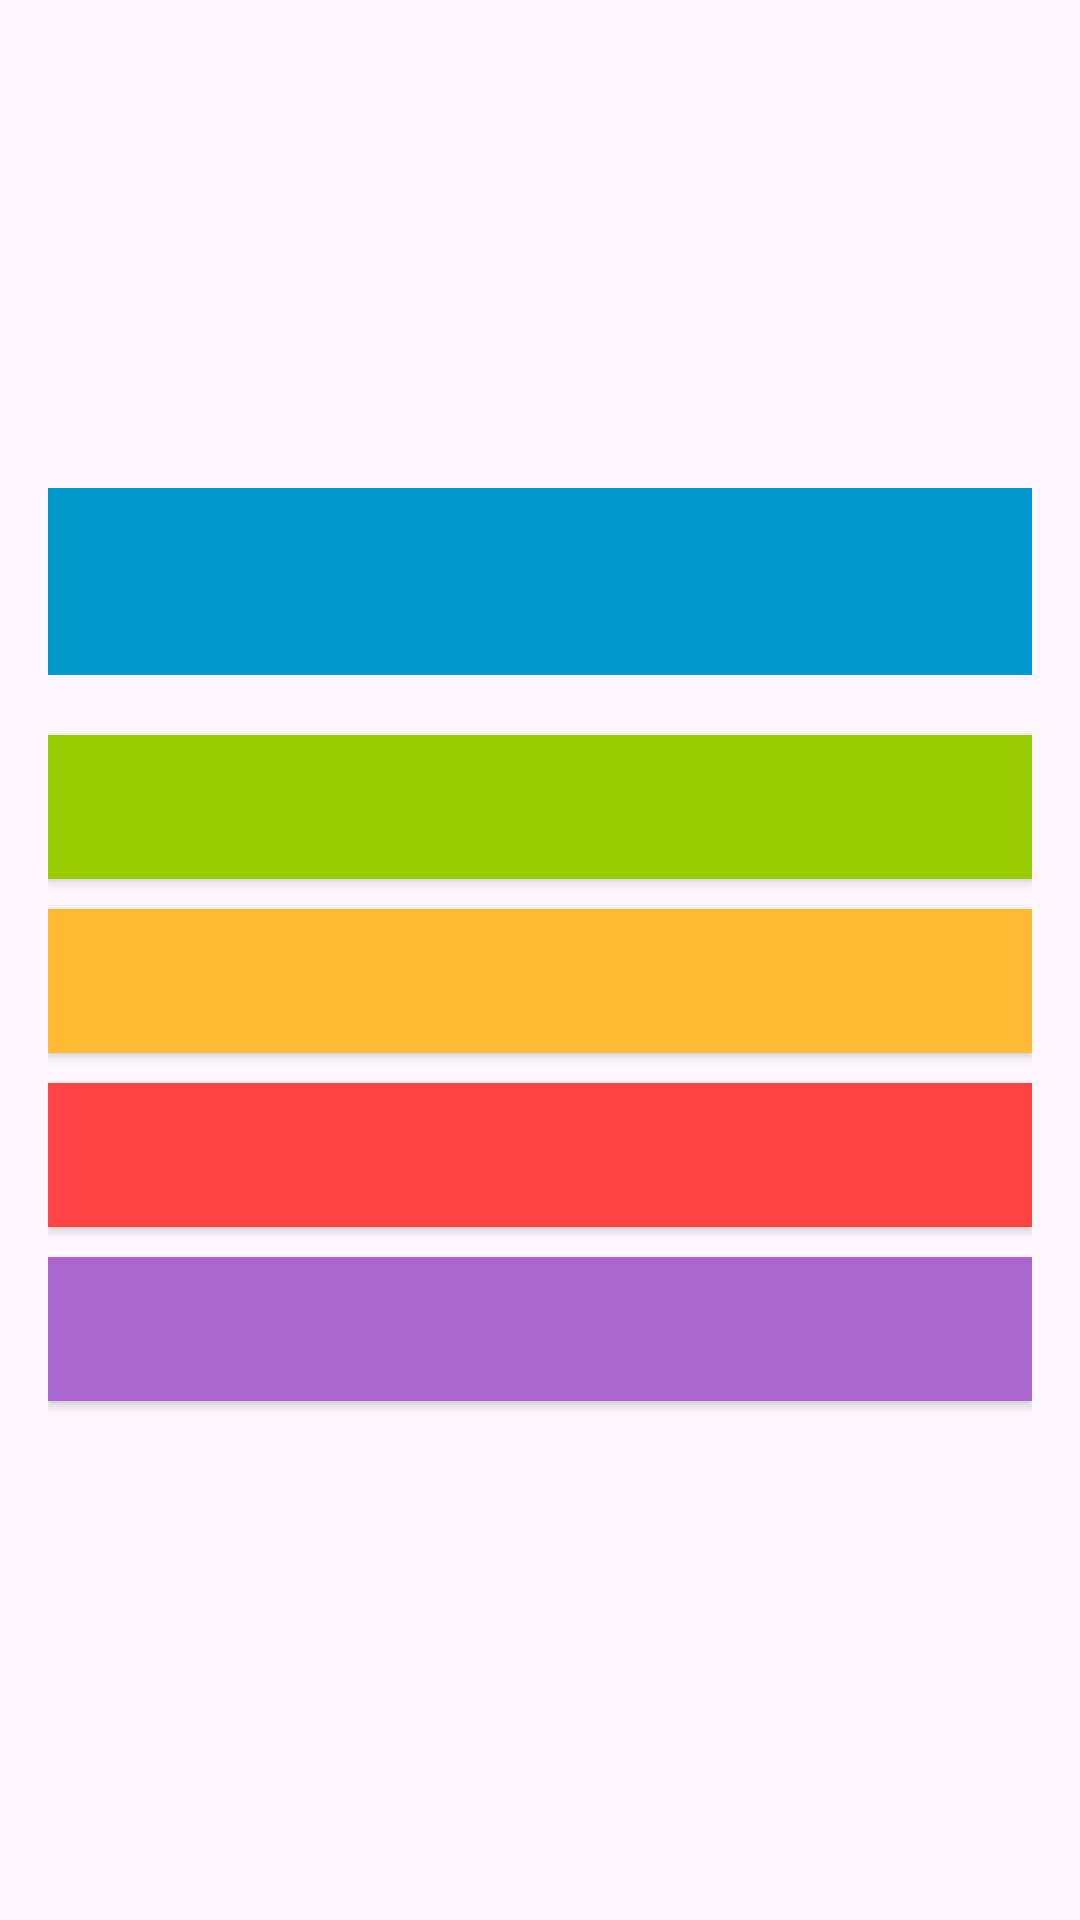

The Android layout XML behind this screen, and the referenced resources:
<!-- AndroidManifest.xml: application theme Theme.SchoolLife -->
<!-- res/layout/activity_quest.xml -->
<?xml version="1.0" encoding="utf-8"?>
<LinearLayout xmlns:android="http://schemas.android.com/apk/res/android"
    android:layout_width="match_parent"
    android:layout_height="match_parent"
    android:orientation="vertical"
    android:padding="16dp"
    android:gravity="center">

    <TextView
        android:id="@+id/question_text"
        android:layout_width="match_parent"
        android:layout_height="wrap_content"
        android:textSize="24sp"
        android:textStyle="bold"
        android:gravity="center"
        android:padding="15dp"
        android:textColor="@android:color/white"
        android:background="@android:color/holo_blue_dark"
        android:layout_marginBottom="20dp" />

    <Button
        android:id="@+id/answer_1"
        android:layout_width="match_parent"
        android:layout_height="wrap_content"
        android:textSize="20sp"
        android:textColor="@android:color/white"
        android:background="@android:color/holo_green_light"
        android:layout_marginBottom="10dp" />

    <Button
        android:id="@+id/answer_2"
        android:layout_width="match_parent"
        android:layout_height="wrap_content"
        android:textSize="20sp"
        android:textColor="@android:color/white"
        android:background="@android:color/holo_orange_light"
        android:layout_marginBottom="10dp" />

    <Button
        android:id="@+id/answer_3"
        android:layout_width="match_parent"
        android:layout_height="wrap_content"
        android:textSize="20sp"
        android:textColor="@android:color/white"
        android:background="@android:color/holo_red_light"
        android:layout_marginBottom="10dp" />

    <Button
        android:id="@+id/answer_4"
        android:layout_width="match_parent"
        android:layout_height="wrap_content"
        android:textSize="20sp"
        android:textColor="@android:color/white"
        android:background="@android:color/holo_purple"
        android:layout_marginBottom="10dp" />
</LinearLayout>
<!-- resources referenced by this layout -->
<resources>
  <style name="Theme.SchoolLife" parent="Base.Theme.SchoolLife" />
  <style name="Base.Theme.SchoolLife" parent="Theme.Material3.DayNight.NoActionBar">
          
          
      </style>
</resources>
